pico-8 play session: hold ← + tap ❎

[t = 4 s] hold ← ~4s, tap ❎ ~7×
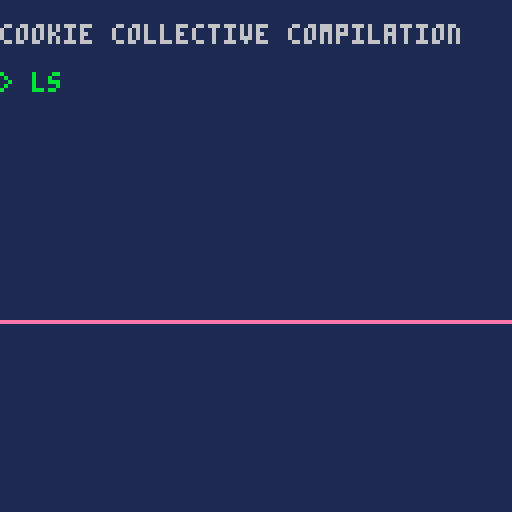
[t = 6 s] hold ← ~6s, tap ❎ ~10×
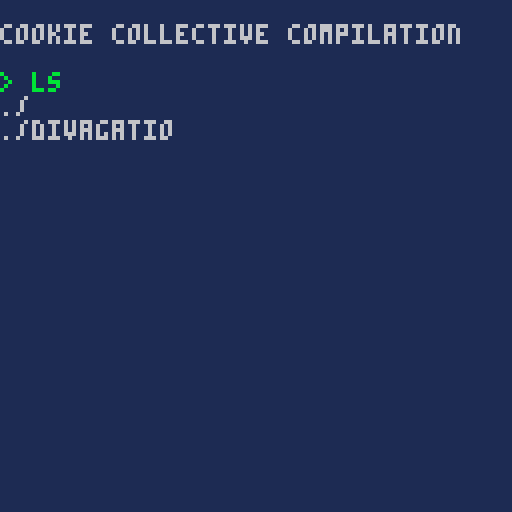
[t = 8 s] hold ← ~8s, tap ❎ ~14×
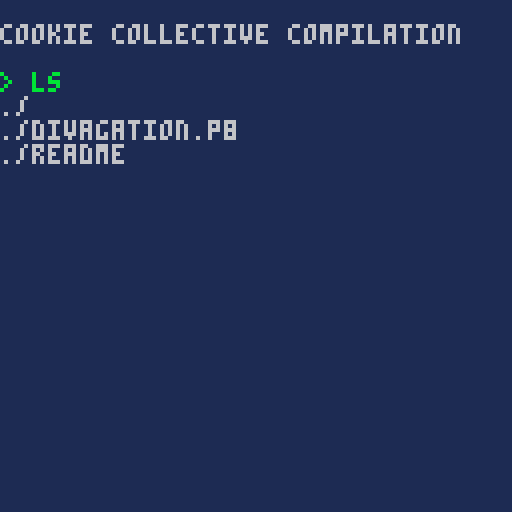

pico-8 cartridge
version 42
__lua__
size={h=127,w=127}

ct=0

lki=24
lkj=31
initl=0
load_over=false
lf=0

--[[
--no audio save token
--
function story_sfx(id,t)
 
 local s={
  id=id,
  loop=0,
  t=t,
  
  update = function(self) 	
   if stat(49)<0
   then
    if self.loop<self.t
    then
     sfx(self.id,3)
     self.loop+=1
     return false
    else
     return true--sfx ended
    end
   else
    return false
   end--something playing
  end,
  
  draw= function(self)
  end,  
 }
 return s
end
--]]

function story_h_bar(f,t,m)
 
 local s =
  {
   j=f,
   m=m,
   t=t,
   fx=true,
   
   update = function(self)
    self.j+=self.m
    if self.m<0 then
     return self.j<=self.t
    else
     return self.j>=self.t
    end
   end,
   
   draw=function(self,i,j)
    line(0,self.j,127,self.j,14)
   end
  }
 
 return s

end

function story_counter(pre,c)
 local s= {
  tot=c,
  i=0,
  u=2,
  f=0,
  j=0,
  pre=pre,
  draw=function(self,i,j)
   local str = ""
   if self.j>=#self.pre then
    str= self.pre.." "
    ..self.i.."/"..self.tot
   else
    str = sub(self.pre,0,
     self.j)
   end
   
   print(str,i,j,12)
  end,
  
  update=function(self)
   if self.j < #self.pre
   then
    self.f+=1
    if self.f == self.u then
     self.f=0
     self.j+=1
     --no audio save token
     --sfx(1,2)
    end    
   else
    self.i+=flr(rnd(200))
    if self.i >= self.tot then
     self.i=self.tot
    return true
    else
     return false
    end 
   end      
  end--update
 }
 return s
end

function story_txt(txt,w,sym,col)
 if col == nil then
  col=6
 end
 
 local s = {
  t = txt,
  i = 0,
  w = w,
  j = 0,
  k = 0,
  u = 2,
  f = 0,
  sym=sym,
  truesize=0,
  col=col,
  update = function(self)
   self.truesize=#self.t
   self.f+=1
   if self.f>= self.u then
    self.f=0    
	   self.i+=1
	   if self.i>#self.t then
	    if self.j<self.w then
	     if self.k<3 then
	     self.t=self.t..sym
	     self.i+=1
	     self.k+=1
	     else
	     	self.t=
	     	 sub(self.t,0,#self.t-3)
	     	self.i=#self.t
	     	self.k=0
	      self.j+=1	      
	     end
	    else
	     return true
	    end --w,check
	   else
	    --no audio save token
	    --sfx(1,2)
	   end--i,t check
	   return false
	  else
	   return self.j>=self.w and
	   self.i>=#self.t
	  end--f<u
  end,--update
 
  draw = function(self,i,j)
   str = sub(self.t,0,self.i)
   print(str,i,j,col)
  end
 }
 
 return s
end--story txt

--[[
--no audio save token
--
radio={
 c1={},
 play = function(self,id,t)
  local s = 
  story_sfx(id,t)
  
  add(self.c1,s)
  s:update()  
 end,
 
 update = function(self)
  for s in all(self.c1) do
   if s:update() then
    del(self.c1, s)
   end 
  end
 end
}
--]]

console=
{
 i=1,
 truesize=64,
 truehigh=32,
 dwidth=64,
 dheight=32,
 t=
 {
  --no audio save token
  --story_sfx(6,2),
  story_txt(
   "cookie collective compilation" ,3, " "),

  story_txt(" ",0," "), 
  story_txt("> ls",3,".",11),
  story_h_bar(0,128,20),

  story_txt("./",0,""),
  story_txt("./divagation.p8",0,""),
  story_txt("./readme",3," "),
  story_txt(" ",0," "),
  
  story_txt("> load divagation.p8",3,".",11),

  story_h_bar(0,128,20),
  story_txt("divagation boot start",3,"."),
  story_counter(
  "loading token",8011),  
  story_txt("init conway grid",3,"."),
  story_h_bar(0,128,20)
 },
 
 update = function(self)
  if #self.t>0 then
   local ended= self.t[self.i]:update()
   if ended then  
    if self.t[self.i].fx then
     deli(self.t,self.i)
    else
     self.i+=1
    end
   end
   return self.i>#self.t 
  end
 end,
 
 draw = function(self)
  rectfill(0,0,
  self.truesize,
  self.truehigh,1)

  if #self.t>0 then
	 for i=1,self.i do
	  self.t[i]:draw(0,i*6)
	  if self.t[i].truesize
	  then
	   newsize=self.t[i].truesize*4
	   if self.truesize < newsize
	   then
	    self.truesize=newsize
	   end 
	   
	  end
	 end 
	 end
 end,
 
 clr = function(self)
  self.t = {}
  self.i = 1                  
  self.truesize=self.dwidth
  self.trueheight=self.dheight
 end,
 
 sadd = function(self,s)
  add(self.t,s)
 end
}

--cookie count
ck=0

function _init()
 srand(10)  
 printh("start", "log.txt",true)
  
 --bake tore
 trl=11
 trw={} 
 trh={}
 for i=0-trl,size.w+trl do   
  trw[i]=tore_w(i)
 end 
 for j=0-trl,size.h+trl do
  trh[j]=tore_h(j)
 end

 cr_cwy = cocreate(create_conway) 
 --poke(0x5f2c,3)
end

--update
function _update()
 if cr_cwy then
  if costatus(cr_cwy)!="dead"
  then coresume(cr_cwy) end
 end
 
 if console:update() then
  load_over = true  
 end
  
 if load_over then
  --no audio save token
  --music(0,0,1)
  _update = _update_conway 
  _draw = _draw_conway
  start_conway() 
 end
end
---------------
-- draw --  ***
---------------
function _draw()
 cls(1)
 console:draw()
end

function _timeline()

end







-->8
--conway gol
cwy_perf=1000--350--limit before yield
cwy_cor=nil--coroutine
cwy_f=0--frame
cwy_l=0
last_i=-1
cwy_z=false
cwy_o=16--skip top line
gdd={}--grid draw data
blklimit=23
blkage=7
gridbreak=false
glitch1=0
glitch2=0
glitch3=0
snakeblk=1
hideconsole=false
finalscreen = false

function _init_conway()
 --inter vertical ok
 vtl=list2d(size.w)
 --inter horizontal ok
 hzl=list2d(size.w)
 --temp block
 tblk=list2d(size.w)
 gblk={}
 
 --pixel that stay alive
 cwy_stable=list2d(size.w)
 
 minsafe=
  {h=cwy_o+1, w=1}
 
 maxsafe=
  {h=size.h-1, w=size.w-1}

 initpannel()  
end

function create_conway()
 --rnd grid
 g={} 
 r={0,1}

 for i=0,63 do
  g[i]={}
  for j=0,cwy_o do
   g[i][j]=0--bizare
  end
  
  for j=cwy_o,size.h do
   g[i][j]=rnd(r)
  end
 end
 
 yield()

 for i=64,size.w do
  g[i]={}
  for j=0,cwy_o do
   g[i][j]=0--bizare
  end
  
  for j=cwy_o,size.h do
   g[i][j]=rnd(r)
  end
 end
 
 yield()
 
 _init_conway()
end

function _update_conway()
 cwy_f+=1

 resume_cwy()
 
 if stat(1)>0.98 then
  printh(cwy_f.." update "..stat(1),"log.txt", false)
 end

 local ended = console:update()
 if ended and gridbreak and
  not hideconsole 
  and #gblk>0 then
   --start snake
   console:clr()
   snakemode=true
   glitch1=1
   hideconsole=true
   snake.dx = gblk[1].i
   snake.dy = gblk[1].j
   --no audio save token
   --music(5,0)
 elseif ended and gridbreak and #gblk==0
  and not finalscreen
  then
   finalscreen =true
   hideconsole=false
  
   console:sadd(
   story_txt("high score",2," "))
  
   console:sadd(
   story_txt("------",0,""))
   maxscore=ck+flr(rnd(100))
   cookies = {
    "cOOKIE cOLLECTIVE."
    ..getfkpoint(0),
    "pICO-8............"
    ..getfkpoint(1),
    "rEVISION 2024....."
    ..getfkpoint(0),
    "lIVE cODERS......."
    ..getfkpoint(1),
    "cHAIR DE pOULE...."
    ..getfkpoint(0)  
   }
   --no audio save token
   --music(-1,300)
   for friends in all(cookies)
   do
    console:sadd(
    story_txt(friends,0,"",14))
   end  
   
    console:sadd(
    story_txt("------",0,""))
    
    console:sadd(
    story_h_bar(0,128,20))
    
    console:sadd(
				story_txt("----------------------",
				0,"",14))
    
    console:sadd(
    story_h_bar(0,128,20))
    
    console:sadd(
    story_txt("",0,""))
    
    console:sadd(
    story_txt("gameover",5," "))
    
    console:sadd(
    story_txt("",0,""))
    console:sadd(
    story_txt("please",0,""))
    console:sadd(
    story_txt("enjoy cookie's ",0,"",14))
    console:sadd(
    story_txt("other",0,""))
    console:sadd(
    story_txt("divagation",9,"♥",14))

    console:sadd(
    story_txt("--dAMIEN;",0,"",13))
    console:sadd(
    story_txt("",5," "))
  elseif ended and finalscreen then
   cls(0)
   stop("divagation interupted after "..flr(time()).."♪.")
  end
 
 if snakemode then
  reach=false
  for mi=1,snake.speed do
   if not reach then
    reach=movesnake()
   end
  end
  if reach then
   if snakeblk<#gblk then
   gblk[snakeblk].ok=false
    addpoint(100,gblk[snakeblk].i
    ,gblk[snakeblk].j)
    --no audio save token
    --sfx(2,2)
    glitch3=8
    snakeblk+=1
    snake.dx = gblk[snakeblk].i
    snake.dy = gblk[snakeblk].j
    snake.gw=true
   elseif #gblk>0 then
    gblk={}
    hideconsole=false
    console:sadd(
     story_txt("glitch clean",
      1,"."))
     snake.dx=0
     snake.dy=0
    --no audio save token
    --music(0,0,0)                           
   end
  end
 end
 --for game/debug
 --[[
 if btnp(⬅️) then
  lki=trw[lki-1] 
  rando:move(-1) 
 end
 
 if btnp(➡️) then 
  lki=trw[lki+1]
  rando:move(1)
 end
 
 if btnp(⬆️) then
  lkj=trh[lkj-1]
 end

 if btnp(⬇️) then
 lkj=trh[lkj+1] 
 end 
 --]]
end

function _draw_conway()
 cls(12)
   
 if glitch1 > 0 then
  drawglitch1()
  glitch1-=1
 elseif glitch2 > 0 then
  drawglitch2()
  glitch2-=1
 elseif glitch3 > 0 then
  drawglitch3()
  glitch3-=1 
  if glitch3<=0 then
   pal(12,12)
   pal(0,0)
  end
 else
   drawnoglitch()
 end
 
 drawpoints()
 drawpannel()
 if gridbreak 
 and not hideconsole then
  cslw=64
  if console.truesize>cslw
  then
   cslw=console.truesize
  end
  cslh=64
  local newh = console.i*6
  if newh > cslh then
   cslh=newh
  end
  if cslh>console.truehigh
  then
   console.truehigh=cslh
  end
  
  console:draw()
 end
 --no audio save token
 --radio:update()
 
 --[[
 --debug code
 lkcol=3
 if(g[lki][lkj]&1)==1 then
  lkcol=11
 end 
 pset(lki,lkj,lkcol) 
 --]]
 
  if snakemode then
   drawsnake()
  end
 
 if stat(1) > 0.98 then
  printh(cwy_f.." draw "..stat(1),"log.txt", false)
 end
end

function drawnoglitch()
 local gm=24576+4*16*cwy_o
 memp = 4
 while gm>0 do
  poke4(gm, gdd[gm])  
  gm+=memp
 end
end

function drawglitch1()
 local gm=24576+4*16*cwy_o 
 while gm>0 do
  poke4(gm, gdd[gm])
  memp = flr(rnd(16))
  gm+=memp
 end
end

function drawglitch2()
 local gm=24576+4*16*cwy_o
 r={1,-1}
 memp = flr(glitch2/2)*rnd(r)

 while gm>0 do
  poke4(gm+memp, gdd[gm])
  gm+=4
 end
end

function drawglitch3()
 pal(12,7)
 pal(0,8)
 local gm=24576+4*16*cwy_o
 r={1,-1}
 memp = flr(glitch3/2)*rnd(r)

 local gcol={7,8}
 
 
 while gm>0 do
   local ncol=
   0x.0001*rnd(gcol)|
   0x.0010*rnd(gcol)|
   0x.0100*rnd(gcol)|
   0x.1000*rnd(gcol)|
   0x0001*rnd(gcol)|
   0x0010*rnd(gcol)|
   0x0100*rnd(gcol)|
   0x1000*rnd(gcol)|
 
  poke4(gm+memp, ncol)
  gm+=4
 end
end

function start_conway()
 sim_cwy = cocreate(sim_conway)
 console:clr()
 console:sadd(story_h_bar(127,0,-20))
end

function resume_cwy()
 if sim_cwy then
  if costatus(sim_cwy)!="dead"
  then coresume(sim_cwy) end 
 end 
end

function sim_conway()
-------------------------------
-- calculate simulation      --
------------------------------- 
 local i=0
 local j=cwy_o
 cwy_l+=1
 for i=minsafe.w,8 do
 for j=minsafe.h,maxsafe.h do
  getc(i,j,i-1,i+1,j-1,j+1)
 end end
 --yield()--calc cwy
 for i=9,17 do
 for j=minsafe.h,maxsafe.h do
  getc(i,j,i-1,i+1,j-1,j+1)
 end end
 yield()--calc cwy
 for i=18,26 do
 for j=minsafe.h,maxsafe.h do
  getc(i,j,i-1,i+1,j-1,j+1)
 end end
 --yield()--calc cwy
 for i=27,35 do
 for j=minsafe.h,maxsafe.h do
  getc(i,j,i-1,i+1,j-1,j+1)
 end end
 yield()--calc cwy
 for i=36,44 do
 for j=minsafe.h,maxsafe.h do
  getc(i,j,i-1,i+1,j-1,j+1)
 end end
 --yield()--calc cwy  
 for i=45,53 do
 for j=minsafe.h,maxsafe.h do
  getc(i,j,i-1,i+1,j-1,j+1)
 end end  
 yield()--calc cwy
 for i=54,62 do
 for j=minsafe.h,maxsafe.h do
  getc(i,j,i-1,i+1,j-1,j+1)
 end end
 --yield()--calc cwy
 for i=63,71 do
 for j=minsafe.h,maxsafe.h do
  getc(i,j,i-1,i+1,j-1,j+1)
 end end
 yield()--calc cwy 
 for i=72,80 do
 for j=minsafe.h,maxsafe.h do
  getc(i,j,i-1,i+1,j-1,j+1)
 end end 
 --yield()--calc cwy
 for i=81,89 do
 for j=minsafe.h,maxsafe.h do
  getc(i,j,i-1,i+1,j-1,j+1)
 end end
 yield()--calc cwy
 for i=90,98 do
 for j=minsafe.h,maxsafe.h do
  getc(i,j,i-1,i+1,j-1,j+1)
 end end 
 --yield()--calc cwy
 for i=99,107 do
 for j=minsafe.h,maxsafe.h do
  getc(i,j,i-1,i+1,j-1,j+1)
 end end
 yield()--calc cwy
 for i=108,116 do  
 for j=minsafe.h,maxsafe.h do
  getc(i,j,i-1,i+1,j-1,j+1)
 end end
 --yield()--calc cwy
 for i=117,126 do
 for j=minsafe.h,maxsafe.h do
  getc(i,j,i-1,i+1,j-1,j+1)
 end end
 yield()--calc cwy
 
 --left column 
 --i,j,⬅️,➡️,⬆️,⬇️
 i=0
 for j=minsafe.h,maxsafe.h do
  getc(i,j,size.w,i+1,j-1,j+1) 
 end
 
 --right column 
 --i,j,⬅️,➡️,⬆️,⬇️
 i=size.w
 for j=minsafe.h,maxsafe.h do
  getc(i,j,i-1,0,j-1,j+1) 
 end

 --top row 
 --i,j,⬅️,➡️,⬆️,⬇️
 j=cwy_o
 for i=minsafe.w,maxsafe.w do
  getc(i,j,i-1,i+1,size.h,1) 
 end 

 --top row 
 --i,j,⬅️,➡️,⬆️,⬇️
 j=size.h
 for i=minsafe.w,maxsafe.w do
  getc(i,j,i-1,i+1,j-1,0) 
 end 

 --top left
 --i,j,⬅️,➡️,⬆️,⬇️ 
  getc(0,cwy_o,size.w,1,size.h,1) 

 --top right 
 --i,j,⬅️,➡️,⬆️,⬇️ 
  getc(size.w,cwy_o,size.w-1,0,size.h,1) 
   
 --bottom left 
 --i,j,⬅️,➡️,⬆️,⬇️
  getc(0,size.h,size.w,1,size.h-1,0) 
  
 --bottom right
 --i,j,⬅️,➡️,⬆️,⬇️ 
  getc(size.w,size.h,size.w-1,0
 ,size.h-1,0)   
  
 
-------------------------------
-- apply simulation          --
-------------------------------
 last_i=-1
 cwy_stable:clr()
 
 for i=0,8 do 
 for j=cwy_o,size.h do
  local l1 = g[i][j]&1 
  g[i][j]=(g[i][j]&2)>>1
  l1=l1&(g[i][j]&1)
  if l1>0 then
   add(cwy_stable.vs,{i=i,j=j}) 
  end end end 
 yield()--apply cwy 
 for i=9,17 do 
 for j=cwy_o,size.h do
  local l1 = g[i][j]&1 
  g[i][j]=(g[i][j]&2)>>1
  l1=l1&(g[i][j]&1)
  if l1>0 then
   add(cwy_stable.vs,{i=i,j=j}) 
  end end end 
 yield()--apply cwy  
 for i=18,26 do 
 for j=cwy_o,size.h do
  local l1 = g[i][j]&1 
  g[i][j]=(g[i][j]&2)>>1
  l1=l1&(g[i][j]&1)
  if l1>0 then
   add(cwy_stable.vs,{i=i,j=j}) 
  end end end 
 yield()--apply cwy   
 for i=27,35 do 
 for j=cwy_o,size.h do
  local l1 = g[i][j]&1 
  g[i][j]=(g[i][j]&2)>>1
  l1=l1&(g[i][j]&1)
  if l1>0 then
   add(cwy_stable.vs,{i=i,j=j}) 
  end end end 
 yield()--apply cwy   
 for i=36,44 do 
 for j=cwy_o,size.h do
  local l1 = g[i][j]&1 
  g[i][j]=(g[i][j]&2)>>1
  l1=l1&(g[i][j]&1)
  if l1>0 then
   add(cwy_stable.vs,{i=i,j=j}) 
  end end end 
 yield()--apply cwy   
 for i=45,53 do 
 for j=cwy_o,size.h do
  local l1 = g[i][j]&1 
  g[i][j]=(g[i][j]&2)>>1
  l1=l1&(g[i][j]&1)
  if l1>0 then
   add(cwy_stable.vs,{i=i,j=j}) 
  end end end 
 yield()--apply cwy   
 for i=54,62 do 
 for j=cwy_o,size.h do
  local l1 = g[i][j]&1 
  g[i][j]=(g[i][j]&2)>>1
  l1=l1&(g[i][j]&1)
  if l1>0 then
   add(cwy_stable.vs,{i=i,j=j}) 
  end end end 
 yield()--apply cwy   
 for i=63,71 do 
 for j=cwy_o,size.h do
  local l1 = g[i][j]&1 
  g[i][j]=(g[i][j]&2)>>1
  l1=l1&(g[i][j]&1)
  if l1>0 then
   add(cwy_stable.vs,{i=i,j=j}) 
  end end end 
 yield()--apply cwy   
 for i=72,80 do 
 for j=cwy_o,size.h do
  local l1 = g[i][j]&1 
  g[i][j]=(g[i][j]&2)>>1
  l1=l1&(g[i][j]&1)
  if l1>0 then
   add(cwy_stable.vs,{i=i,j=j}) 
  end end end 
 yield()--apply cwy   
 for i=81,89 do 
 for j=cwy_o,size.h do
  local l1 = g[i][j]&1 
  g[i][j]=(g[i][j]&2)>>1
  l1=l1&(g[i][j]&1)
  if l1>0 then
   add(cwy_stable.vs,{i=i,j=j}) 
  end end end 
 yield()--apply cwy   
 for i=90,97 do 
 for j=cwy_o,size.h do
  local l1 = g[i][j]&1 
  g[i][j]=(g[i][j]&2)>>1
  l1=l1&(g[i][j]&1)
  if l1>0 then
   add(cwy_stable.vs,{i=i,j=j}) 
  end end end 
 yield()--apply cwy   
 for i=98,106 do 
 for j=cwy_o,size.h do
  local l1 = g[i][j]&1 
  g[i][j]=(g[i][j]&2)>>1
  l1=l1&(g[i][j]&1)
  if l1>0 then
   add(cwy_stable.vs,{i=i,j=j}) 
  end end end 
 yield()--apply cwy   
 for i=107,115 do 
 for j=cwy_o,size.h do
  local l1 = g[i][j]&1 
  g[i][j]=(g[i][j]&2)>>1
  l1=l1&(g[i][j]&1)
  if l1>0 then
   add(cwy_stable.vs,{i=i,j=j}) 
  end end end 
 yield()--apply cwy   
 for i=116,127 do 
 for j=cwy_o,size.h do
  local l1 = g[i][j]&1 
  g[i][j]=(g[i][j]&2)>>1
  l1=l1&(g[i][j]&1)
  if l1>0 then
   add(cwy_stable.vs,{i=i,j=j}) 
  end end end 
 yield()--apply cwy   

-------------------------------
-- glitch data               --
------------------------------- 
blkr={0,1}
for blk in all(gblk) do
  g[blk.i][blk.j]=0
  g[trw[blk.i+1]][blk.j]=0
  g[blk.i][trh[blk.j+1]]=0
  g[trw[blk.i+1]][trh[blk.j+1]]=0 
end



-------------------------------
-- create draw data          --
------------------------------- 
 local gm=24576+4*16*cwy_o
 lc=8
 dc=0
 
 local t={}
 t[0]={} t[0][0]=0x1000*dc
 t[0][1]=0x1000*lc
 
 t[1]={} t[1][0]=0x0100*dc
  t[1][1]=0x0100*lc
  
 t[2]={} t[2][0]=0x0010*dc
  t[2][1]=0x0010*lc
  
 t[3]={} t[3][0]=0x0001*dc
  t[3][1]=0x0001*lc
  
 t[4]={} t[4][0]=0x.1000*dc
  t[4][1]=0x.1000*lc
  
 t[5]={} t[5][0]=0x.0100*dc
  t[5][1]=0x.0100*lc
  
 t[6]={} t[6][0]=0x.0010*dc
  t[6][1]=0x.0010*lc
  
 t[7]={} t[7][0]=0x.0001*dc
  t[7][1]=0x.0001*lc

 j=cwy_o
 i=0
  
 while gm>0 do	  
	 gdd[gm] 
	 = t[0][g[i|7][j]]
	 | t[1][g[i|6][j]]
	 | t[2][g[i|5][j]]
	 | t[3][g[i|4][j]]
	 | t[4][g[i|3][j]]
	 | t[5][g[i|2][j]]
	 | t[6][g[i|1][j]]
	 | t[7][g[i][j]]	 
	  
  gm+=4 --1
		i=8
		
		gdd[gm] 
	  = t[0][g[i|7][j]]
	  | t[1][g[i|6][j]]
	  | t[2][g[i|5][j]]
	  | t[3][g[i|4][j]]
	  | t[4][g[i|3][j]]
	  | t[5][g[i|2][j]]
	  | t[6][g[i|1][j]]
	  | t[7][g[i][j]]
	 
	 gm+=4 --2
		i=16
		
		gdd[gm] 
	  = t[0][g[i|7][j]]
	  | t[1][g[i|6][j]]
	  | t[2][g[i|5][j]]
	  | t[3][g[i|4][j]]
	  | t[4][g[i|3][j]]
	  | t[5][g[i|2][j]]
	  | t[6][g[i|1][j]]
	  | t[7][g[i][j]]
	 
	 gm+=4 --3
		i=24		
		
		gdd[gm] 
	  = t[0][g[i|7][j]]
	  | t[1][g[i|6][j]]
	  | t[2][g[i|5][j]]
	  | t[3][g[i|4][j]]
	  | t[4][g[i|3][j]]
	  | t[5][g[i|2][j]]
	  | t[6][g[i|1][j]]
	  | t[7][g[i][j]]
	 
	 gm+=4 --4
		i=32
		
		gdd[gm] 
	  = t[0][g[i|7][j]]
	  | t[1][g[i|6][j]]
	  | t[2][g[i|5][j]]
	  | t[3][g[i|4][j]]
	  | t[4][g[i|3][j]]
	  | t[5][g[i|2][j]]
	  | t[6][g[i|1][j]]
	  | t[7][g[i][j]]
	 
	 gm+=4 --5
		i=40	
		
		gdd[gm] 
	  = t[0][g[i|7][j]]
	  | t[1][g[i|6][j]]
	  | t[2][g[i|5][j]]
	  | t[3][g[i|4][j]]
	  | t[4][g[i|3][j]]
	  | t[5][g[i|2][j]]
	  | t[6][g[i|1][j]]
	  | t[7][g[i][j]]
	 
	 gm+=4 --6
		i=48	
		
		gdd[gm] 
	  = t[0][g[i|7][j]]
	  | t[1][g[i|6][j]]
	  | t[2][g[i|5][j]]
	  | t[3][g[i|4][j]]
	  | t[4][g[i|3][j]]
	  | t[5][g[i|2][j]]
	  | t[6][g[i|1][j]]
	  | t[7][g[i][j]]
	 
	 gm+=4 --7
		i=56
		
		gdd[gm] 
	  = t[0][g[i|7][j]]
	  | t[1][g[i|6][j]]
	  | t[2][g[i|5][j]]
	  | t[3][g[i|4][j]]
	  | t[4][g[i|3][j]]
	  | t[5][g[i|2][j]]
	  | t[6][g[i|1][j]]
	  | t[7][g[i][j]]
	 
	 gm+=4 --18
		i=64
		
		gdd[gm] 
	  = t[0][g[i|7][j]]
	  | t[1][g[i|6][j]]
	  | t[2][g[i|5][j]]
	  | t[3][g[i|4][j]]
	  | t[4][g[i|3][j]]
	  | t[5][g[i|2][j]]
	  | t[6][g[i|1][j]]
	  | t[7][g[i][j]]
	 
	 gm+=4 --9
		i=72
							
		gdd[gm] 
	  = t[0][g[i|7][j]]
	  | t[1][g[i|6][j]]
	  | t[2][g[i|5][j]]
	  | t[3][g[i|4][j]]
	  | t[4][g[i|3][j]]
	  | t[5][g[i|2][j]]
	  | t[6][g[i|1][j]]
	  | t[7][g[i][j]]
	 
	 gm+=4 --10
		i=80
		
		gdd[gm] 
	  = t[0][g[i|7][j]]
	  | t[1][g[i|6][j]]
	  | t[2][g[i|5][j]]
	  | t[3][g[i|4][j]]
	  | t[4][g[i|3][j]]
	  | t[5][g[i|2][j]]
	  | t[6][g[i|1][j]]
	  | t[7][g[i][j]]
	 
	 gm+=4 --11
		i=88
		
		gdd[gm] 
	  = t[0][g[i|7][j]]
	  | t[1][g[i|6][j]]
	  | t[2][g[i|5][j]]
	  | t[3][g[i|4][j]]
	  | t[4][g[i|3][j]]
	  | t[5][g[i|2][j]]
	  | t[6][g[i|1][j]]
	  | t[7][g[i][j]]
	 
	 gm+=4 --12
		i=96
		
		gdd[gm] 
	  = t[0][g[i|7][j]]
	  | t[1][g[i|6][j]]
	  | t[2][g[i|5][j]]
	  | t[3][g[i|4][j]]
	  | t[4][g[i|3][j]]
	  | t[5][g[i|2][j]]
	  | t[6][g[i|1][j]]
	  | t[7][g[i][j]]
	 
	 gm+=4 --13
		i=104
		
		gdd[gm] 
	  = t[0][g[i|7][j]]
	  | t[1][g[i|6][j]]
	  | t[2][g[i|5][j]]
	  | t[3][g[i|4][j]]
	  | t[4][g[i|3][j]]
	  | t[5][g[i|2][j]]
	  | t[6][g[i|1][j]]
	  | t[7][g[i][j]]
	 
	 gm+=4 --14
		i=112
		
		gdd[gm] 
	  = t[0][g[i|7][j]]
	  | t[1][g[i|6][j]]
	  | t[2][g[i|5][j]]
	  | t[3][g[i|4][j]]
	  | t[4][g[i|3][j]]
	  | t[5][g[i|2][j]]
	  | t[6][g[i|1][j]]
	  | t[7][g[i][j]]
	 
	 gm+=4 --15
		i=120					
							
		gdd[gm] 
	  = t[0][g[i|7][j]]
	  | t[1][g[i|6][j]]
	  | t[2][g[i|5][j]]
	  | t[3][g[i|4][j]]
	  | t[4][g[i|3][j]]
	  | t[5][g[i|2][j]]
	  | t[6][g[i|1][j]]
	  | t[7][g[i][j]]
	 														 
  j+=1
  i=0
  gm+=4 --16
 end --while
 last_i=-1
-------------------------------
-- read simulation           --
-------------------------------
 yield()

 for c in all(hzl.vs) do
  if isvtl(c.i,c.j) then
   vtl:sadd(c.i,c.j,c)
  end
 end
 hzl:clr()

 local loop=0
 local hzlperf=cwy_perf
 local sblk=nil
 for c in all(cwy_stable.vs) do  
  ptrn=chkptrn(c.i,c.j)
  if ptrn==1 then
   hzl:sadd(c.i,c.j,c)
  elseif ptrn==2 then  
   if 
    tblk:sadd(c.i,c.j,c)>blkage
   then
    if sblk==nil then
     sblk=c
    elseif rnd(10)>5 then
     sblk=c
    end
   end    
  end  
    
  loop+=1 
  if loop>hzlperf then
   loop=0
   yield()
  end   
 end--loop on cwy_stable

 yield()
 
 for v in all(vtl.vs) do
  if v then
   addpoint(1,v.i,v.j)   
   add(focus,{i=v.i,j=v.j,l=0})
  end
  loop+=1
  if loop>cwy_perf then
  loop=0
  yield()
  end
 end
 vtl:clr()

 if sblk then
  tblk:clr()
  sblk.ok=true
  add(gblk,sblk)
  --no audio save token
  --radio:play(0,2)
  glitch2=8 
  blkage-=#gblk
		if #gblk>=2 then
		 for i=1,#gblk-1 do   
		  for j=0,25 do
		   t=j/25
		   ti = flr(gblk[i].i * (1-t) 
		   + gblk[i+1].i*t)
		   
		   tj=flr(gblk[i].j * (1-t) 
		   + gblk[i+1].j*t)
		   
		   for a=-3,3 do
		    for b=-3,3 do 
		     g[trw[ti+a]][trh[tj+b]]
		     =rnd(blkr)
		    end
		   end     
		  end
		 end
		end 
   
 end
------------------------------
-- restart simulation       --
------------------------------
 if #gblk < blklimit then
  sim_cwy=nil
  start_conway()
 else
  gridbreak=true
  glitch1=200
  console:clr()
  console:sadd(
   story_txt("grid break",3,"!") 
  )
  console:sadd(
   story_txt("memory corrupted",2,".") 
  )
  console:sadd(
   story_txt("[r] to reboot",2,".") 
  )
  console:sadd(
   story_txt("clr()",2," ",11) 
  )
  console:sadd(
   story_txt(
   "clr() failed with ✽",3,".") 
  )
  console:sadd(
   story_txt("clr(✽)",3,".",11) 
  )  
  console:sadd(
   story_txt("c✽r fa✽✽ err✽",3,"✽") 
  )  
  console:sadd(
   story_txt("r",3,".",11) 
  )  
  console:sadd(
   story_txt("wait",2,".") 
  )  
  console:sadd(
   story_h_bar(0,127,20)
  )
  console:sadd(
   story_h_bar(127,0,-20)
  )
  console:sadd(
   story_h_bar(0,127,20)
  )
  console:sadd(
   story_h_bar(127,0,-20)
  )
  --no audio save token
  --music(-1, 300)  
 end
end--simulation

--count living neighbours
function getc(i,j,⬅️,➡️,⬆️,⬇️)
 local c = 0+
 (g[⬅️][j]&1)+ 
 (g[⬅️][⬆️]&1)+
 (g[⬅️][⬇️]&1)+
 (g[i][⬆️]&1)+
 (g[i][⬇️]&1)+
 (g[➡️][j]&1)+
 (g[➡️][⬆️]&1)+
 (g[➡️][⬇️]&1)
 
 if c == 3 then
  g[i][j]=(g[i][j]&1)|2
 elseif c<2 or c>3 then
  g[i][j]=(g[i][j]&1)|0
 else
  g[i][j]=(g[i][j]<<1)|g[i][j]
 end
 
 return c 
end

--convert getc to next c
--conway rules
--[[
function setc(i,j,c) 
 if c == 3 then
  g[i][j]=(g[i][j]&1)|2
 elseif c<2 or c>3 then
  g[i][j]=(g[i][j]&1)|0
 else
  g[i][j]=(g[i][j]<<1)|g[i][j]
 end
end
--]]

function isvtl(i,j)
 --⬆️ vtl chk
 if not (g[i][trh[j-1]]&1)==1
 then return false end
 --⬇️ vtl chk
 if not (g[i][trh[j+1]]&1)==1
 then return false end 
 --⬅️ vtl chk
 if (g[trw[i-1]][j]&1)==1
 then return false end 
 --➡️ vtl chk
 if (g[trw[i+1]][j]&1)==1
 then return false end
 --⬆️⬆️
 if (g[i][trh[j-2]]&1)==1
 then return false end
 --⬇️⬇️
 if (g[i][trh[j+2]]&1)==1
 then return false end 
 --⬆️⬅️
 if (g[trw[i-1]][trh[j-1]]&1)==1
 then return false end 
 --⬆️➡️
 if (g[trw[i+1]][trh[j-1]]&1)==1
 then return false end
 --⬇️⬅️
 if (g[trw[i-1]][trh[j+1]]&1)==1
 then return false end
 --⬇️➡️
 if (g[trw[i+1]][trh[j+1]]&1)==1 
 then return false end
 --⬆️⬆️➡️
 if (g[trw[i+1]][trh[j-2]]&1)==1
 then return false end
 --⬆️⬆️⬅️
 if (g[trw[i-1]][trh[j-2]]&1)==1
 then return false end
 --⬇️⬇️➡️
 if (g[trw[i+1]][trh[j+2]]&1)==1
 then return false end
 --⬇️⬇️⬅️
 if (g[trw[i-1]][trh[j+2]]&1)==1 
 then return false end
 
 return true
end

--check pattern
function chkptrn(i,j)
 --⬅️ chk hzl 
 if (g[trw[i-1]][j]&1)==1
  --maybe hzl  
 then 
 --➡️ chk hzl
 if not (g[trw[i+1]][j]&1==1)
 then return 0 end
 --⬆️ chk hzl
 if (g[i][trh[j-1]]&1)==1 
 then return 0 end
 --⬇️ chk hzl
 if (g[i][trh[j+1]]&1)==1 
 then return 0 end
 --➡️➡️ chk hzl
 if (g[trw[i+2]][j]&1)==1
 then return 0 end 
 --⬅️⬅️ chk hzl
 if (g[trw[i-2]][j]&1)==1
 then return 0 end 
 --⬆️➡️ chk hzl
 if (g[trw[i+1]][trh[j-1]]&1)==1 
 then return 0 end
 --⬇️➡️ chk hzl
 if (g[trw[i+1]][trh[j+1]]&1)==1 
 then return 0 end 
 --⬇️⬅️ chk hzl
 if (g[trw[i-1]][trh[j+1]]&1)==1 
 then return 0 end 
 --⬆️⬅️ chk hzl
 if (g[trw[i-1]][trh[j-1]]&1)==1 
 then return 0 end
 --⬆️➡️➡️ chk hzl
 if (g[trw[i+2]][trh[j-1]]&1)==1 
 then return 0 end 
 --⬇️➡️➡️ chk hzl
 if (g[trw[i+2]][trh[j+1]]&1)==1 
 then return 0 end 
 --⬆️⬅️⬅️ chk hzl
 if (g[trw[i-2]][trh[j-1]]&1)==1 
 then return 0 end 
 --⬇️➡️➡️ chk hzl
 if (g[trw[i-2]][trh[j+1]]&1)==1 
 then return 0 end
    
 return 1
 --end maybe hzl 
 --⬇️
 elseif (g[i][trh[j+1]])&1==1
 then
 --maybe blk
 --➡️ chk blk
 if not (g[trw[i+1]][j]&1==1)
 then return 0 end

 --⬅️ chk blk
 --if (g[trw[i-1]][j]&1)==1
 --then return 0 end
 --already check for hzl
 
 --⬆️ chk blk
 if (g[trw[i]][j-1]&1)==1
 then return 0 end

 --➡️➡️ chk blk
 if (g[trw[i+2]][j]&1)==1
 then return 0 end

 --⬆️➡️ chk blk
 if (g[trw[i+1]][trh[j-1]]&1)==1
 then return 0 end

 --⬇️➡️ chk blk
 if not (g[trw[i+1]][trh[j+1]]&1==1)
 then return 0 end 

 --⬆️⬅️ chk blk
 if (g[trw[i-1]][trh[j-1]]&1)==1
 then return 0 end

 --⬇️⬅️ chk blk
 if (g[trw[i-1]][trh[j+1]]&1)==1
 then return 0 end

 --➡️➡️⬆️ chk blk
 if (g[trw[i+2]][trh[j-1]]&1)==1
 then return 0 end 

 --➡️➡️⬇️ chk blk
 if (g[trw[i+2]][trh[j+1]]&1)==1
 then return 0 end 

 --➡️➡️⬇️⬇️ chk blk
 if (g[trw[i+2]][trh[j+2]]&1)==1
 then return 0 end

 --➡️⬇️⬇️ chk blk
 if (g[trw[i+1]][trh[j+2]]&1)==1
 then return 0 end
 
 --⬇️⬇️ chk blk
 if (g[i][trh[j+2]]&1)==1
 then return 0 end 

 --⬅️⬇️⬇️ chk blk
 if (g[trw[i-1]][trh[j+2]]&1)==1
 then return 0 end

 return 2
 --end maybe blk
 end

 return 0 
 --end chk ptrn  
end

function tore_h(x)
 if x<0 then x=size.h+x+1 end
 if x>size.h then x=x-size.h-1 end
 return x
end

function tore_w(x)
 if x<0 then x=size.w+x+1 end
 if x>size.w then x=x-size.w-1 end
 return x
end
-->8
--points & effects
pts={}
focus={}

function addpoint(p,i,j) 
 pt={}
 pt.x=i
 pt.y=j
 pt.spd=0.6
 pt.life=30
 pt.v=p
 pt.ptsp=rnd(ptsplib)
 add(pts,pt)
end

rndmove={1,1,1,1,1,1,-1,0,1,1}

ptsplib={
 {s=50,z=1},
 {s=23,z=1},
 {s=24,z=1},
 {s=39,z=1},
 {s=40,z=1},
 {s=51,z=2}
}

fkpoint={"♥","✽","♪","◆"}

function getfkpoint(p)
 local fk=""
 for i=0,1 do
  fk=fk..rnd(fkpoint)
 end
 return fk
end

function drawpoints() 
 for pt in all(pts) do
  
  spr(pt.ptsp.s,
  pt.x-1,pt.y-2,
  pt.ptsp.z,pt.ptsp.z)
  
  local spd = pt.spd+pt.life/30
  pt.y-=spd
  --pt.life+=1
  --if pt.life <= 0 then
  if pt.y <= 10 then
  del(pts,pt)
  ck+=pt.v
  rando:move(rnd(rndmove))
  end
 end
 
 for hh in all(hzl.vs) do
  pset(hh.i,hh.j,12)  
 end
 
 ---[[
 for blk in all(gblk) do
  if blk.ok then
    rect(
     blk.i-1,blk.j-1,
     blk.i+1,blk.j+1,
     12)
  end
 end
 
 if #gblk>=2 then
  for i=1,#gblk-1 do
   if gblk[i].ok then
    line(gblk[i].i,gblk[i].j,
    gblk[i+1].i, gblk[i+1].j,
    12)
   end
  end
 end
 --]]
 
 for f in all(focus) do
  if f.l<3 then
   pset(f.i,f.j-1,12)
   pset(f.i,f.j+1,12)  
  elseif f.l<6 then
   pset(f.i,f.j-2,12)
   pset(f.i,f.j+2,12) 
  end
  
  f.l+=1
  
  if f.l>=6 then--todo pool 
   del(focus,f)
  end
 end
end
-->8
--snake
snake={
 i=10,
 j=10,
 s=1,--size
 dx=-1,
 dy=0,
 dir=➡️,
 pos={{i=10,j=10},{i=9,j=10},
 {i=8,j=10}},
 col={14,14},
 gw=false,
 speed=1
}

function drawsnake() 
	for i=1,#snake.pos do
	 local body = snake.pos[i]
	 pcol=snake.col[1]
	 if i%2==0 then
	  pcol=snake.col[2]
	 end
	 pset(body.i,body.j,pcol) 
	end
end

function movesnake() 
 local p = snake.pos[1]
 local lx=p.i
 local ly=p.j
 
 --choose movr toward dx/y
 if p.i==snake.dx and
  p.j==snake.dy then
  return true
 end
 
 if snake.dir == ➡️ 
 then
  if p.i<snake.dx then
   p.i+=1--continue ➡️
  elseif p.j<snake.dy then
   p.j+=1
   snake.dir=⬇️
  elseif p.j>snake.dy then
   p.j-=1
   snake.dir=⬆️
  elseif p.j<63 then
   p.j+=1
   snake.dir=⬇️  
  else
   p.j-=1
   snake.dir=⬆️  
  end
 elseif snake.dir == ⬅️
 then
  if p.i > snake.dx then
   p.i-=1--continue ⬅️
  elseif p.j<snake.dy then
   p.j+=1
   snake.dir=⬇️
  elseif p.j>snake.dy then
   p.j-=1
   snake.dir=⬆️
  elseif p.j<63 then
   p.j+=1
   snake.dir=⬇️  
  else
   p.j-=1
   snake.dir=⬆️
  end  
 elseif snake.dir == ⬆️
 then
  if p.j > snake.dy then
   p.j-=1
  elseif p.i<snake.dx then
   p.i+=1
   snake.dir=➡️
  elseif p.i>snake.dx then
   p.i-=1
   snake.dir=⬅️
  elseif p.i<63 then
   p.i+=1
   snake.dir=➡️  
  else
   p.i-=1
   snake.dir=⬅️  
  end--end dir was ⬆️ 
 else--⬇️ 
  if p.j < snake.dy then
   p.j+=1--continue ⬇️
  elseif p.i<snake.dx then
   p.i+=1
   snake.dir=➡️
  elseif p.i>snake.dx then
   p.i-=1
   snake.dir=⬅️
  elseif p.i<63 then
   p.i+=1
   snake.dir=➡️  
  else
   p.i-=1
   snake.dir=⬅️ 
  end
 end
 
 local tx=0
 local ty=0
  
 for i=2,#snake.pos do
  p= snake.pos[i] 
  tx=p.i
  ty=p.j
  p.i=lx
  p.j=ly
  lx=tx
  ly=ty
 end
 if snake.gw then
  snake.gw=false
  snake.s=snake.s+1
  np={i=tx,j=ty}
  add(snake.pos,np)
  snake.speed+=rnd({0,1})
 end
 return false
end

-->8
--astar
--[[
pathx1=0
pathx2=0
pathy1=0
pathy2=0
astar=nil
astarperf=200

function node(_i,_j)
 n={
	 i=_i,
	 j=_j,
	 --parent node
	 p=nil,
	 --gcost to move next cell
	 g = 0,
	 --hcost to moe to the goal
	 h = 0,
	 
	 f=function(self)
	  return self.g+self.h
	 end
 } 
 return n
end

function ax() 
 
 astar=nil
 
 local si = pathx1
 local ti = pathx2
 local sj = pathy1
 local tj = pathy2
 
 local s = node(si,sj)
 local t= node(ti,tj)
 local opn=list2d(size)
 local cld=list2d(size)
 
 opn:sadd(s.i,s.j,s)
 
 local b=0
 while #opn.vs>0 do
  local c=opn.vs[1]
  for i=2,#opn.vs do
   if opn.vs[i]:f() < c:f() or
    opn.vs[i]:f() == c:f() and
    opn.vs[i].h<c.h then
    c=opn.vs[i]
   end--if cost 
  end--for opn
  
  opn:sdel(c.i,c.j,c)
  cld:sadd(c.i,c.j,c)
  
  if c.i==t.i and c.j==t.j then
   return getfinalpath(s,c)
  end
  
  --todo tore it
  ngh={}
  if c.i>0 then
   add(ngh,node(c.i-1,c.j))
  end
  if c.i<size-1 then
   add(ngh,node(c.i+1,c.j))
  end 
  if c.j>0 then
   add(ngh,node(c.i,c.j-1))
  end
  if c.j<size-1 then
   add(ngh,node(c.i,c.j+1))
  end  

  for n in all(ngh) do
   if iswalk(n,cld) then	
	  
	  --g is gcost
   mcost= c.g + manhat(c,n)
   
   if mcost < n.g 
   or not opn:has(n.i,n.j)
   then
    n.gcost=mcost
    --t is target
    n.hcost=manhat(n,t)
    n.p=c
    
    opn:sadd(n.i,n.j,n)
   end--if cost check	    
   end--end node valid to moveon
  end--end for neighbours
  b=b+1
  if b>=astarperf then
   b=0
   yield()
  end
 end-- while opn
end

--todo improve by tore
function manhat(n1,n2)
 local ix = abs(n1.i-n2.i)
 local iy = abs(n2.j-n2.j)
 return ix+iy
end

function getfinalpath(sn,en)
 path = {}
 local n = en
 local b1=0
 while n and n != sn do
  add(path,n)
  n=n.p
  b1+=1
 end
 --return a stack
 astar=path
end

--can walk on it
function iswalk(n,l)
 if is♥(n.i,n.j) or
    l:has(n.i,n.j)
 then
  return false
 end
 
 return true
end
--]]
-->8
function list2d(w)
 l={
  vs={},--values
  ks={},--keys
  w=w,--size
  
  --safe add an obj
  sadd=function(self,i,j,v)
   local k = i*self.w+j
   if self.ks[k] == nil then
    add(self.vs,v)
    self.ks[k]=1
    return 1
   else
    self.ks[k]+=1
    return self.ks[k]
   end
  end,
  
  geta=function(self,v)
   local k = v.i*self.w+v.j
   return self.ks[k]
  end,
  --safe del an obj
  sdel=function(self,i,j,v)
   local k = i*self.w+j
   if self.ks[k] then
    del(self.vs,v)
    self.ks[k]=nil
   end  
  end,
  
  --is the value exist
  has=function(self,i,j)
   local k = i*self.w+j
   if self.ks[k] then
    return true
   end
   return false
  end,
  
  clr=function(self)
   self.vs={}
   self.ks={}   
  end,
 }
 return l
end
-->8
--panel
txtlib= {
 "cookie collective",
 "cookie collective",
 "cookie anaglyphe",
 "cookie collective",
 "cookie crash party",
 "cookie collective",
 "cookie glitch",
 "cookie collective",
 "cookie divagation",
 "cookie collective",
 "cookie live coding",
 "cookie collective"}

function initpannel()

 rando = {}
 i=0
 rando.path={}
 while i < 30 do
  add(rando.path,".")
  i+=1
 end
 rando.path[3]="웃"
 rando.path[#rando.path]="⌂"
 rando.pos=3
 printh("init pannel "..#rando.path, "log.txt")
 
 rando.move=function(self,d)
  printh(cwy_f.." move "..d, "log.txt")
  local npos = self.pos+d
  if npos>#rando.path then
   npos=1
  elseif npos<1 then
   npos=#rando.path
  end
  i=0
  while i < 30 do
   rando.path[i]="."
   i+=1
  end
  rando.path[npos]="웃"
  self.pos=npos
  if npos==#rando.path then
   rando.path[#rando.path-1]="♪"
  end
  rando.path[#rando.path]="⌂"
 end
 
	txt={}
	pnlx=0
	for i=1,#txtlib do
	 local lbl={t=txtlib[i], x=pnlx}
	 add(txt,lbl)
	 pnlx+= #lbl.t*4+4
	end
	
	pnls=1

end

function drawpannel()
 --banner info
 rectfill(0,0,127,6,12)
 for lbl in all(txt) do
  print(lbl.t,lbl.x,1,8)
  lbl.x-=pnls
  
  if lbl.x<-(#lbl.t*4+4) then
  lbl.x=pnlx-(#lbl.t*4+4)
  end
 end

 --score info 
 rectfill(0,7,127,14,8)
 --[[
 --revision 2024 demo
 stext = "COOKIES :"..ck
 if #gblk>0 then
  stext=
  stext.." GLITCH :"..#gblk
 end
 --]]
 stext=""
 for rp in all(rando.path) do
  stext=stext..rp
 end
	print(stext,0,8,12)
end
__gfx__
00000000000000000000000000000000000000000000000000000000000000000000000000000000000000000000000000000000000000000000000000000000
00000000000000000000000000000000000000000000000000000000000000000000000000000000000000000000000000000000000000000000000000000000
00700700000000000000000000000000000000000000000000000000000000000000000000000000000000000000000000000000000000000000000000000000
00077000000000000000000000000000000000000000000000000000000000000000000000000000000000000000000000000000000000000000000000000000
00077000000000000000000000000000000000000000000000000000000000000000000000000000000000000000000000000000000000000000000000000000
00700700000000000000000000000000000000000000000000000000000000000000000000000000000000000000000000000000000000000000000000000000
00000000000000000000000000000000000000000000000000000000000000000000000000000000000000000000000000000000000000000000000000000000
00000000000000000000000000000000000000000000000000000000000000000000000000000000000000000000000000000000000000000000000000000000
0000000000000000000000000000000000000000000000000000000000000cc8000000c800000000000000000000000000000000000000000000000000000000
000000000000000000000000000000000000000000000000000000000c800c8000000c8000000000000000000000000000000000000000000000000000000000
00000000000000000000000000000000000000000000000000000000ccc80c800c800c8000000000000000000000000000000000000000000000000000000000
000000000000000000000000000000000000000000000000000000000c80cc80ccc80c8000000000000000000000000000000000000000000000000000000000
000000000000000000000000000000000000000000000000000000000000cc800c80cc8000000000000000000000000000000000000000000000000000000000
00000000000000000000000000000000000000000000000000000000000000000000cc8000000000000000000000000000000000000000000000000000000000
00000000000000000000000000000000000000000000000000000000000000000000000000000000000000000000000000000000000000000000000000000000
00000000000000000000000000000000000000000000000000000000000000000000000000000000000000000000000000000000000000000000000000000000
0000000000000000000000000000000000000000000000000000000000008cc000008c0000000000000000000000000000000000000000000000000000000000
00000000000000000c80c8000c80c80cc80cc80000000000000000000c8008c0000008c000000000000000000000000000000000000000000000000000000000
0000000000000000ccc8c800ccc8c80cc80cc8000000000000000000ccc808c00c8008c000000000000000000000000000000000000000000000000000000000
00000000000000000c80c8000c80c80cc80cc80000000000000000000c8008ccccc808c000000000000000000000000000000000000000000000000000000000
00000000000000000000000000000000000000000000000000000000000008cc0c8008cc00000000000000000000000000000000000000000000000000000000
0000000000000000000000000000000000000000000000000000000000000000000008cc00000000000000000000000000000000000000000000000000000000
00000000000000000000000000000000000000000000000000000000000000000000000000000000000000000000000000000000000000000000000000000000
00000000000000000000000000000000000000000000000000000000000000000000000000000000000000000000000000000000000000000000000000000000
000000000000000000000cc800000cccc80000000000000000000000000000000000000000000000000000000000000000000000000000000000000000000000
00000000000000000c800c800c800c80c80000000000000000000000000000000000000000000000000000000000000000000000000000000000000000000000
0000000000000000ccc80c80ccc80c80c80000000000000000000000000000000000000000000000000000000000000000000000000000000000000000000000
00000000000000000c80cc800c80cc8cc80000000000000000000000000000000000000000000000000000000000000000000000000000000000000000000000
00000000000000000000cc800000cc8cc80000000000000000000000000000000000000000000000000000000000000000000000000000000000000000000000
